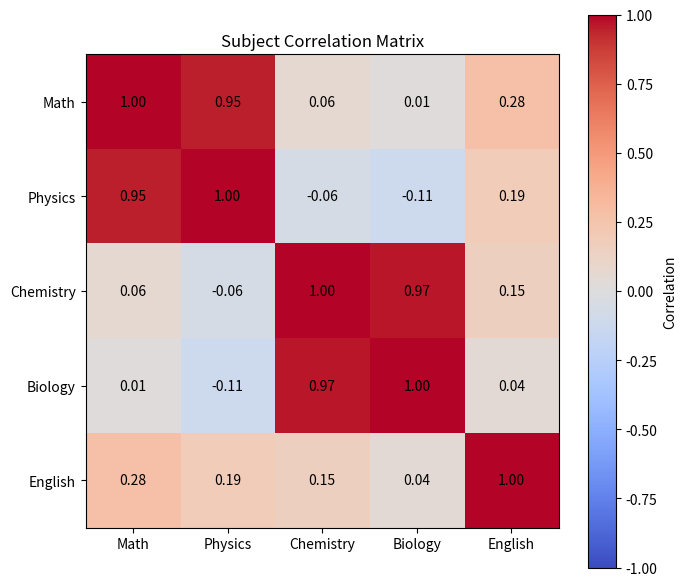

Recreate this plot in Python.
import random
import pandas as pd
import matplotlib.pyplot as plt

# Generate marks for 20 students
data = []

for _ in range(20):

    math = random.randint(40, 100)

    # Physics depends on Math
    physics = min(100, max(0, math + random.randint(-10, 10)))

    biology = random.randint(40, 100)

    # Chemistry depends on Biology
    chemistry = min(100, max(0, biology + random.randint(-10, 10)))

    # English is mostly independent
    english = random.randint(40, 100)

    data.append([
        math,
        physics,
        chemistry,
        biology,
        english
    ])

# Create DataFrame
df = pd.DataFrame(
    data,
    columns=["Math", "Physics", "Chemistry", "Biology", "English"]
)

# Correlation matrix
corr = df.corr()

# Plot
plt.figure(figsize=(7, 6))
plt.imshow(corr, cmap="coolwarm", vmin=-1, vmax=1)

plt.xticks(range(len(corr.columns)), corr.columns)
plt.yticks(range(len(corr.columns)), corr.columns)

# Add correlation values
for i in range(len(corr)):
    for j in range(len(corr)):
        plt.text(
            j,
            i,
            f"{corr.iloc[i, j]:.2f}",
            ha="center",
            va="center"
        )

plt.colorbar(label="Correlation")
plt.title("Subject Correlation Matrix")
plt.tight_layout()
plt.show()
